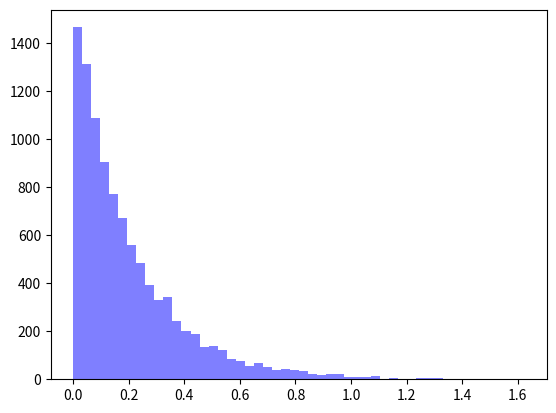

Reproduce this figure in Python.
import numpy as np
import matplotlib.mlab as mlab
import matplotlib.pyplot as plt
import math as math

### DISTRIBUCION exponencial ###

def calcularExponencial(lan):
    num = np.random.random_sample()
    resultado = ( (- 1 / lan) * (math.log( 1 - num)))
    return resultado

resultados = np.zeros((10000),dtype=float)

lan = 5

for x in range(0, resultados.size):
    resultados[x] = calcularExponencial(lan)

print(x)
num_bins = 50
n, bins, patches = plt.hist(resultados, num_bins, facecolor='blue', alpha=0.5)
plt.show()